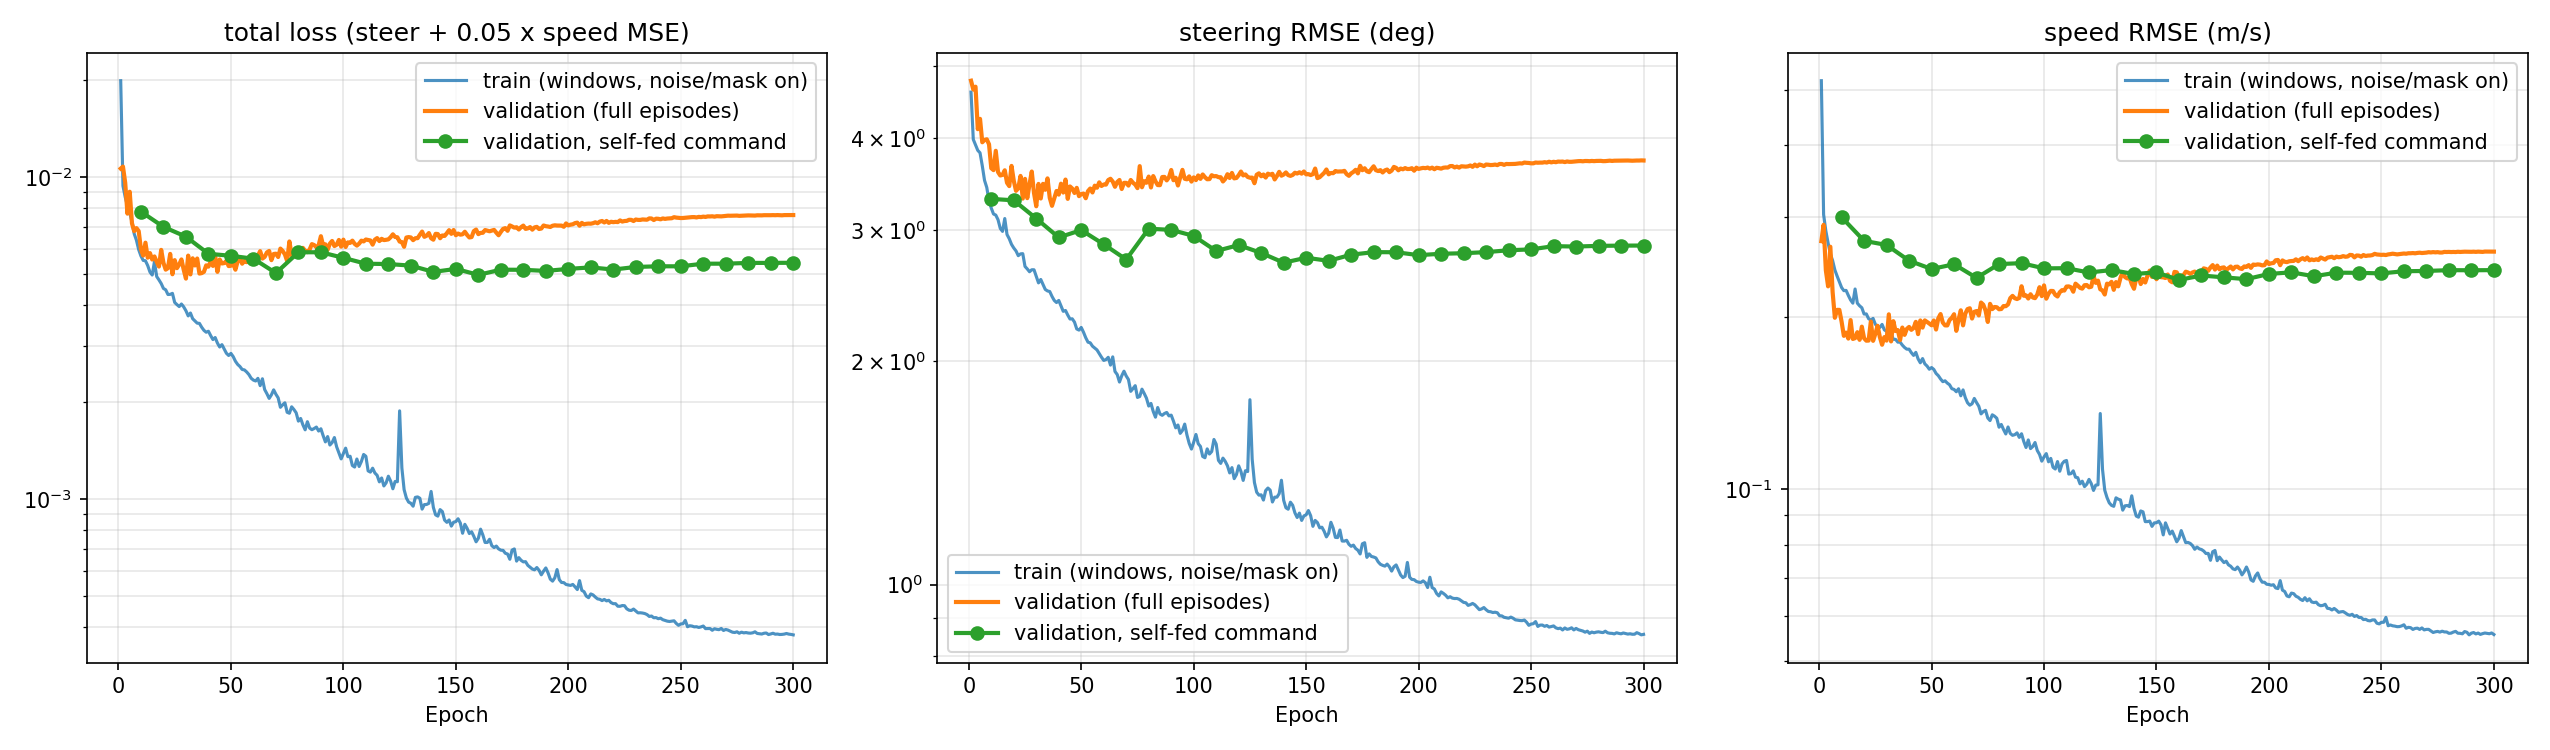

Values plotted in this chart, from the file beside it:
epoch, loss, steer_loss, speed_loss, steer_rmse_deg, speed_rmse_mps, val_loss, val_steer_loss, val_speed_loss, val_steer_rmse_deg, val_speed_rmse_mps, learning_rate, val_selffeed_loss, val_selffeed_steer_loss, val_selffeed_speed_loss, val_selffeed_steer_rmse_deg, val_selffeed_speed_rmse_mps
1, 0.01995, 0.006468, 0.2696, 4.608, 0.5192, 0.01064, 0.006942, 0.07394, 4.774, 0.2719, 0.0003985, , , , , 
2, 0.009404, 0.004822, 0.09164, 3.979, 0.3027, 0.01079, 0.006574, 0.08435, 4.646, 0.2904, 0.0007985, , , , , 
3, 0.008677, 0.004664, 0.08026, 3.913, 0.2833, 0.00961, 0.006689, 0.05843, 4.686, 0.2417, 0.001197, , , , , 
4, 0.008148, 0.004505, 0.07285, 3.846, 0.2699, 0.007707, 0.005139, 0.05136, 4.107, 0.2266, 0.0016, , , , , 
5, 0.007772, 0.004437, 0.06671, 3.816, 0.2583, 0.009013, 0.005478, 0.0707, 4.241, 0.2659, 0.001999, , , , , 
6, 0.007257, 0.004095, 0.06324, 3.666, 0.2515, 0.007196, 0.004738, 0.04917, 3.944, 0.2217, 0.002, , , , , 
7, 0.006673, 0.003741, 0.05865, 3.504, 0.2422, 0.0068, 0.004807, 0.03987, 3.972, 0.1997, 0.002, , , , , 
8, 0.00637, 0.003579, 0.05582, 3.428, 0.2363, 0.00695, 0.004825, 0.04249, 3.98, 0.2061, 0.001999, , , , , 
9, 0.005955, 0.003291, 0.05328, 3.287, 0.2308, 0.006803, 0.004679, 0.04248, 3.919, 0.2061, 0.001999, , , , , 
10, 0.005692, 0.003149, 0.05087, 3.215, 0.2256, 0.005965, 0.004033, 0.03863, 3.639, 0.1966, 0.001999, 0.007818, 0.003334, 0.08969, 3.308, 0.2995
11, 0.005516, 0.003035, 0.04961, 3.157, 0.2227, 0.005709, 0.003986, 0.03446, 3.617, 0.1856, 0.001998, , , , , 
12, 0.005501, 0.003016, 0.04971, 3.146, 0.223, 0.006261, 0.004493, 0.03537, 3.84, 0.1881, 0.001997, , , , , 
13, 0.005317, 0.00293, 0.04773, 3.102, 0.2185, 0.005625, 0.00394, 0.03371, 3.596, 0.1836, 0.001996, , , , , 
14, 0.005078, 0.002777, 0.04601, 3.019, 0.2145, 0.005811, 0.003855, 0.03913, 3.557, 0.1978, 0.001995, , , , , 
15, 0.004968, 0.002725, 0.04486, 2.991, 0.2118, 0.005551, 0.00387, 0.03361, 3.565, 0.1833, 0.001994, , , , , 
16, 0.005465, 0.002952, 0.05028, 3.113, 0.2242, 0.005674, 0.003982, 0.03383, 3.616, 0.1839, 0.001993, , , , , 
17, 0.004915, 0.002673, 0.04485, 2.962, 0.2118, 0.00546, 0.003685, 0.03549, 3.478, 0.1884, 0.001992, , , , , 
18, 0.004798, 0.002603, 0.04391, 2.923, 0.2095, 0.005278, 0.003609, 0.03337, 3.442, 0.1827, 0.00199, , , , , 
19, 0.004675, 0.002514, 0.04322, 2.873, 0.2079, 0.005947, 0.004091, 0.03711, 3.665, 0.1926, 0.001989, , , , , 
20, 0.004513, 0.002458, 0.04109, 2.841, 0.2027, 0.005422, 0.003732, 0.0338, 3.5, 0.1838, 0.001987, 0.007011, 0.003305, 0.07412, 3.294, 0.2723
21, 0.00447, 0.002414, 0.04113, 2.815, 0.2028, 0.005163, 0.003505, 0.03315, 3.392, 0.1821, 0.001986, , , , , 
22, 0.004322, 0.002344, 0.03957, 2.774, 0.1989, 0.005219, 0.00356, 0.03317, 3.419, 0.1821, 0.001984, , , , , 
23, 0.004326, 0.00237, 0.03911, 2.789, 0.1978, 0.005778, 0.003845, 0.03866, 3.553, 0.1966, 0.001982, , , , , 
24, 0.004357, 0.002373, 0.03967, 2.791, 0.1992, 0.004995, 0.00334, 0.03311, 3.311, 0.1819, 0.00198, , , , , 
25, 0.004083, 0.002192, 0.03782, 2.683, 0.1945, 0.005526, 0.003775, 0.03501, 3.52, 0.1871, 0.001978, , , , , 
26, 0.004021, 0.002159, 0.03724, 2.662, 0.193, 0.005218, 0.00335, 0.03737, 3.316, 0.1933, 0.001975, , , , , 
27, 0.003965, 0.002121, 0.03686, 2.639, 0.192, 0.005355, 0.003648, 0.03414, 3.461, 0.1848, 0.001973, , , , , 
28, 0.004038, 0.002148, 0.03779, 2.655, 0.1944, 0.005554, 0.003951, 0.03207, 3.601, 0.1791, 0.00197, , , , , 
29, 0.003956, 0.002147, 0.03617, 2.655, 0.1902, 0.005162, 0.003457, 0.03411, 3.369, 0.1847, 0.001968, , , , , 
30, 0.003848, 0.002061, 0.03574, 2.601, 0.189, 0.004843, 0.003185, 0.03316, 3.234, 0.1821, 0.001965, 0.006536, 0.002951, 0.07169, 3.113, 0.2678
31, 0.003708, 0.00198, 0.03457, 2.549, 0.1859, 0.005708, 0.003659, 0.04099, 3.466, 0.2025, 0.001962, , , , , 
32, 0.003786, 0.002022, 0.03528, 2.577, 0.1878, 0.00499, 0.003342, 0.03295, 3.312, 0.1815, 0.001959, , , , , 
33, 0.003634, 0.001959, 0.03351, 2.536, 0.1831, 0.0056, 0.00366, 0.03879, 3.466, 0.1969, 0.001956, , , , , 
34, 0.003575, 0.001901, 0.03349, 2.498, 0.183, 0.005319, 0.003528, 0.03582, 3.403, 0.1893, 0.001953, , , , , 
35, 0.003521, 0.001883, 0.03275, 2.486, 0.181, 0.005591, 0.003786, 0.0361, 3.526, 0.19, 0.00195, , , , , 
36, 0.003515, 0.001876, 0.03278, 2.482, 0.1811, 0.00502, 0.003355, 0.0333, 3.319, 0.1825, 0.001946, , , , , 
37, 0.00342, 0.00182, 0.03199, 2.445, 0.1788, 0.005036, 0.003194, 0.03685, 3.238, 0.192, 0.001943, , , , , 
38, 0.003344, 0.001776, 0.03137, 2.414, 0.1771, 0.005084, 0.003347, 0.03473, 3.315, 0.1864, 0.001939, , , , , 
39, 0.0033, 0.001752, 0.03095, 2.398, 0.1759, 0.005323, 0.003501, 0.03644, 3.39, 0.1909, 0.001935, , , , , 
40, 0.003323, 0.001775, 0.03096, 2.414, 0.1759, 0.005275, 0.003424, 0.03703, 3.353, 0.1924, 0.001932, 0.005783, 0.002625, 0.06317, 2.935, 0.2513
41, 0.00322, 0.001715, 0.0301, 2.373, 0.1735, 0.005473, 0.003664, 0.03617, 3.468, 0.1902, 0.001928, , , , , 
42, 0.003131, 0.001659, 0.02944, 2.334, 0.1716, 0.005303, 0.003468, 0.03669, 3.374, 0.1915, 0.001924, , , , , 
43, 0.003177, 0.001668, 0.03017, 2.34, 0.1737, 0.005688, 0.003759, 0.03858, 3.513, 0.1964, 0.00192, , , , , 
44, 0.003053, 0.001621, 0.02864, 2.307, 0.1692, 0.005082, 0.003335, 0.03495, 3.309, 0.1869, 0.001915, , , , , 
45, 0.002969, 0.001582, 0.02773, 2.279, 0.1665, 0.005552, 0.003601, 0.03902, 3.438, 0.1975, 0.001911, , , , , 
46, 0.003019, 0.001584, 0.0287, 2.281, 0.1694, 0.005396, 0.003555, 0.03683, 3.416, 0.1919, 0.001907, , , , , 
47, 0.002927, 0.001552, 0.0275, 2.257, 0.1658, 0.00541, 0.003459, 0.03904, 3.37, 0.1976, 0.001902, , , , , 
48, 0.002838, 0.001488, 0.02701, 2.21, 0.1644, 0.005498, 0.003571, 0.03854, 3.424, 0.1963, 0.001898, , , , , 
49, 0.002794, 0.001477, 0.02633, 2.202, 0.1623, 0.005294, 0.003392, 0.03806, 3.337, 0.1951, 0.001893, , , , , 
50, 0.002836, 0.001501, 0.02669, 2.22, 0.1634, 0.00531, 0.003434, 0.03752, 3.357, 0.1937, 0.001888, 0.0057, 0.002747, 0.05906, 3.003, 0.243
51, 0.002772, 0.001458, 0.02629, 2.188, 0.1621, 0.005397, 0.003447, 0.03901, 3.364, 0.1975, 0.001883, , , , , 
52, 0.002681, 0.001408, 0.02545, 2.15, 0.1595, 0.00516, 0.003347, 0.03626, 3.315, 0.1904, 0.001878, , , , , 
53, 0.00262, 0.00137, 0.025, 2.121, 0.1581, 0.005484, 0.003498, 0.03971, 3.389, 0.1993, 0.001873, , , , , 
54, 0.002582, 0.001365, 0.02434, 2.117, 0.156, 0.00561, 0.003556, 0.04108, 3.417, 0.2027, 0.001868, , , , , 
55, 0.002528, 0.001337, 0.02382, 2.095, 0.1543, 0.005388, 0.00347, 0.03836, 3.375, 0.1959, 0.001862, , , , , 
56, 0.00252, 0.001321, 0.02398, 2.082, 0.1549, 0.005495, 0.00362, 0.0375, 3.447, 0.1937, 0.001857, , , , , 
57, 0.002483, 0.001306, 0.02354, 2.071, 0.1534, 0.005447, 0.003573, 0.03748, 3.425, 0.1936, 0.001851, , , , , 
58, 0.002438, 0.001276, 0.02323, 2.047, 0.1524, 0.005652, 0.003694, 0.03916, 3.482, 0.1979, 0.001846, , , , , 
59, 0.002374, 0.001248, 0.02251, 2.024, 0.15, 0.005605, 0.003613, 0.03985, 3.444, 0.1996, 0.00184, , , , , 
60, 0.002343, 0.001224, 0.02238, 2.004, 0.1496, 0.005697, 0.003646, 0.04102, 3.459, 0.2025, 0.001834, 0.005584, 0.002515, 0.06138, 2.873, 0.2477
... 240 more rows
